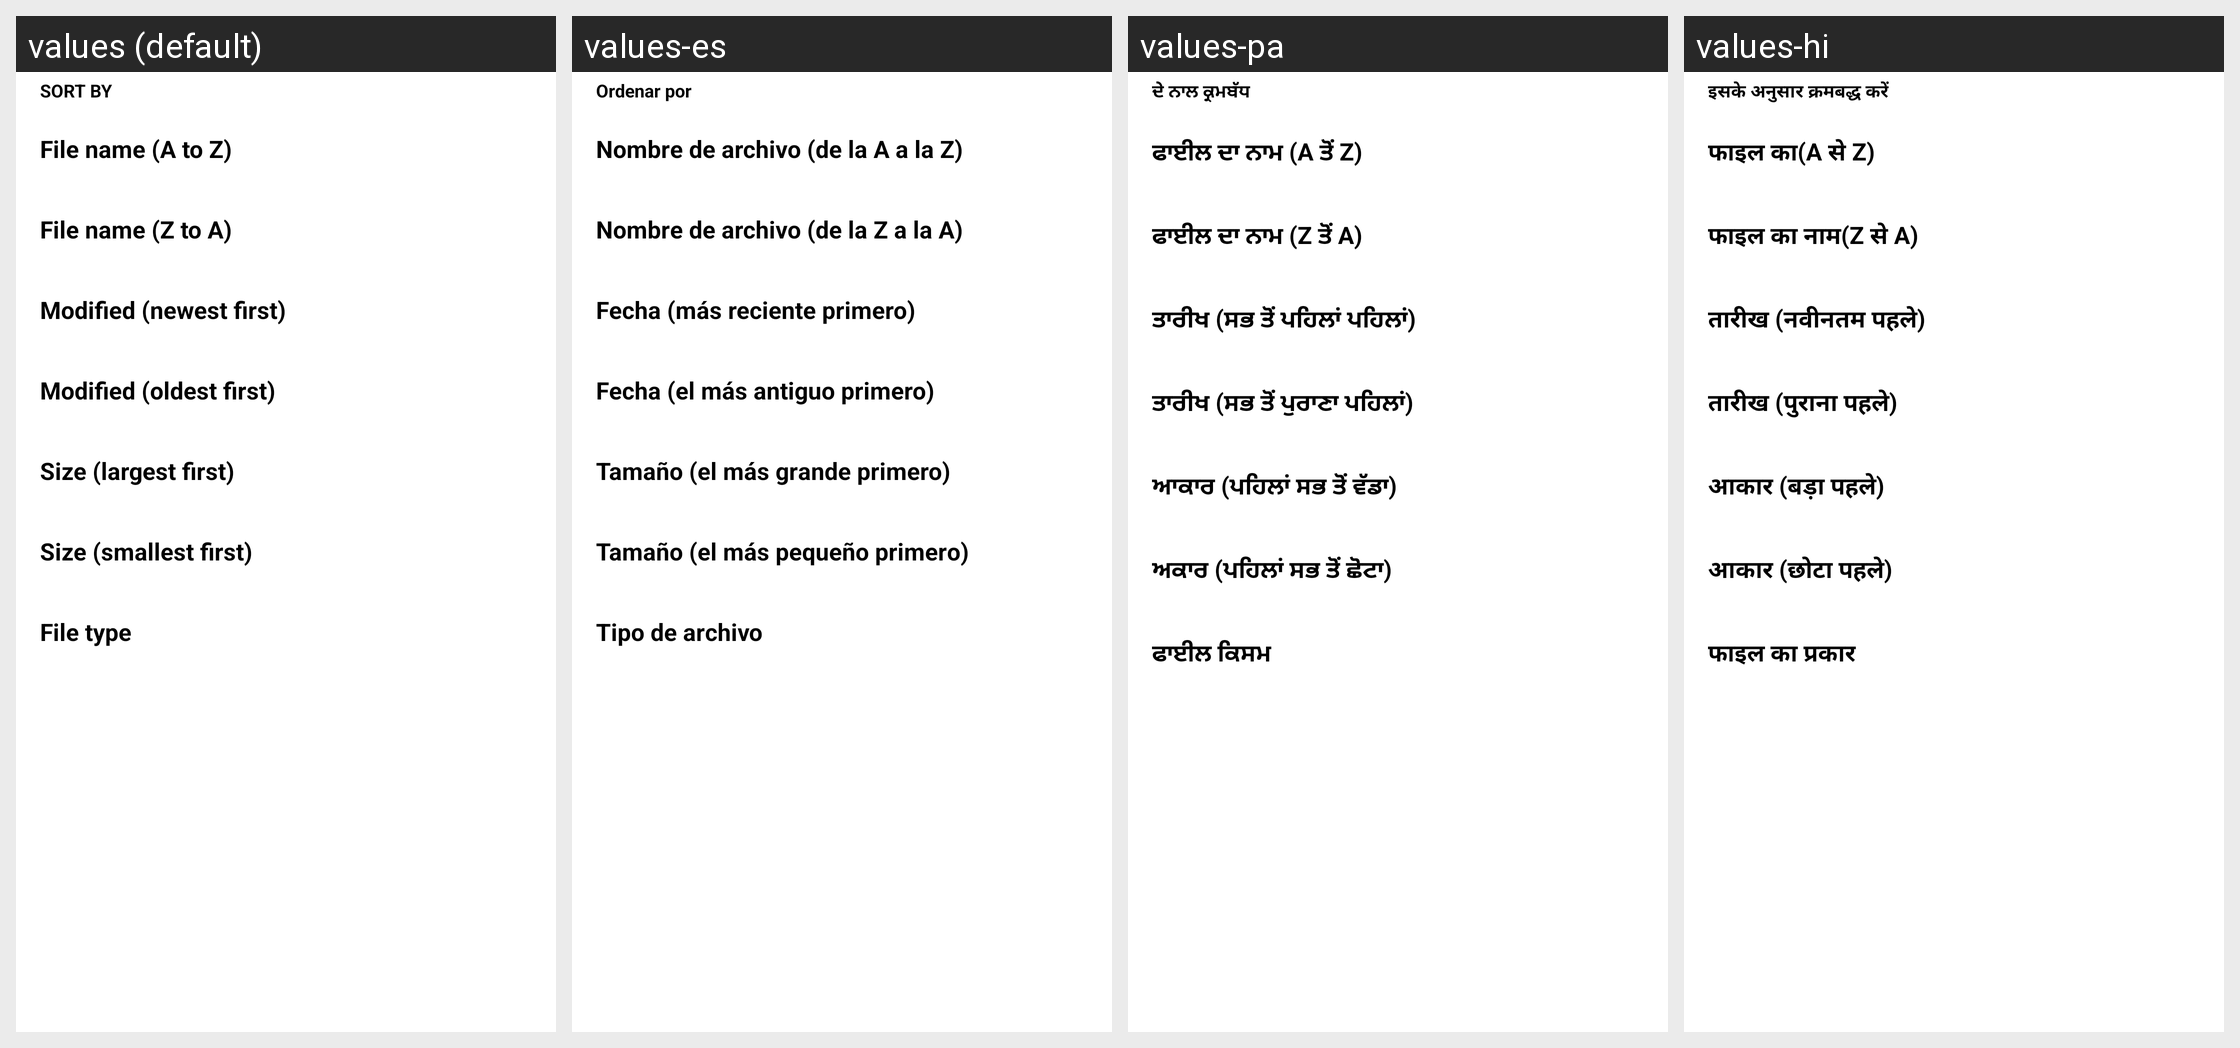

Translations of the strings shown on this Android screen, per locale in the grid:
Android screen res/layout/filesort_options_bottom_sheet.xml rendered under 4 locales, left to right: values (default), values-es, values-pa, values-hi. Device: Nexus 5 (rendered at 1080×1920; each locale shown at half size, 540×960, under a caption strip naming it); theme Theme.Amahi.
Other locales in the repository, not shown: values-bn, values-bn-rIN, values-de, values-fr, values-gem, values-hi-rIN, values-ml-rIN, values-ru-rRU, values-te, values-zh.
Strings drawn on this screen, with the default value and each locale's value (text and hints the layout hard-codes, and strings that could not be matched under every locale, appear in the picture but are not listed):

sort_by
  values: SORT BY
  values-es: Ordenar por
  values-pa: ਦੇ ਨਾਲ ਕ੍ਰਮਬੱਧ
  values-hi: इसके अनुसार क्रमबद्ध करें

file_name_a_z
  values: File name (A to Z)
  values-es: Nombre de archivo (de la A a la Z)
  values-pa: ਫਾਈਲ ਦਾ ਨਾਮ (A ਤੋਂ Z)
  values-hi: फाइल का(A से Z)

file_name_z_a
  values: File name (Z to A)
  values-es: Nombre de archivo (de la Z a la A)
  values-pa: ਫਾਈਲ ਦਾ ਨਾਮ (Z ਤੋਂ A)
  values-hi: फाइल का नाम(Z से A)

date_newest
  values: Modified (newest first)
  values-es: Fecha (más reciente primero)
  values-pa: ਤਾਰੀਖ (ਸਭ ਤੋਂ ਪਹਿਲਾਂ ਪਹਿਲਾਂ)
  values-hi: तारीख (नवीनतम पहले)

date_oldest
  values: Modified (oldest first)
  values-es: Fecha (el más antiguo primero)
  values-pa: ਤਾਰੀਖ (ਸਭ ਤੋਂ ਪੁਰਾਣਾ ਪਹਿਲਾਂ)
  values-hi: तारीख (पुराना पहले)

size_largest
  values: Size (largest first)
  values-es: Tamaño (el más grande primero)
  values-pa: ਆਕਾਰ (ਪਹਿਲਾਂ ਸਭ ਤੋਂ ਵੱਡਾ)
  values-hi: आकार (बड़ा पहले)

size_smallest
  values: Size (smallest first)
  values-es: Tamaño (el más pequeño primero)
  values-pa: ਅਕਾਰ (ਪਹਿਲਾਂ ਸਭ ਤੋਂ ਛੋਟਾ)
  values-hi: आकार (छोटा पहले)

file_type
  values: File type
  values-es: Tipo de archivo
  values-pa: ਫਾਈਲ ਕਿਸਮ
  values-hi: फाइल का प्रकार
